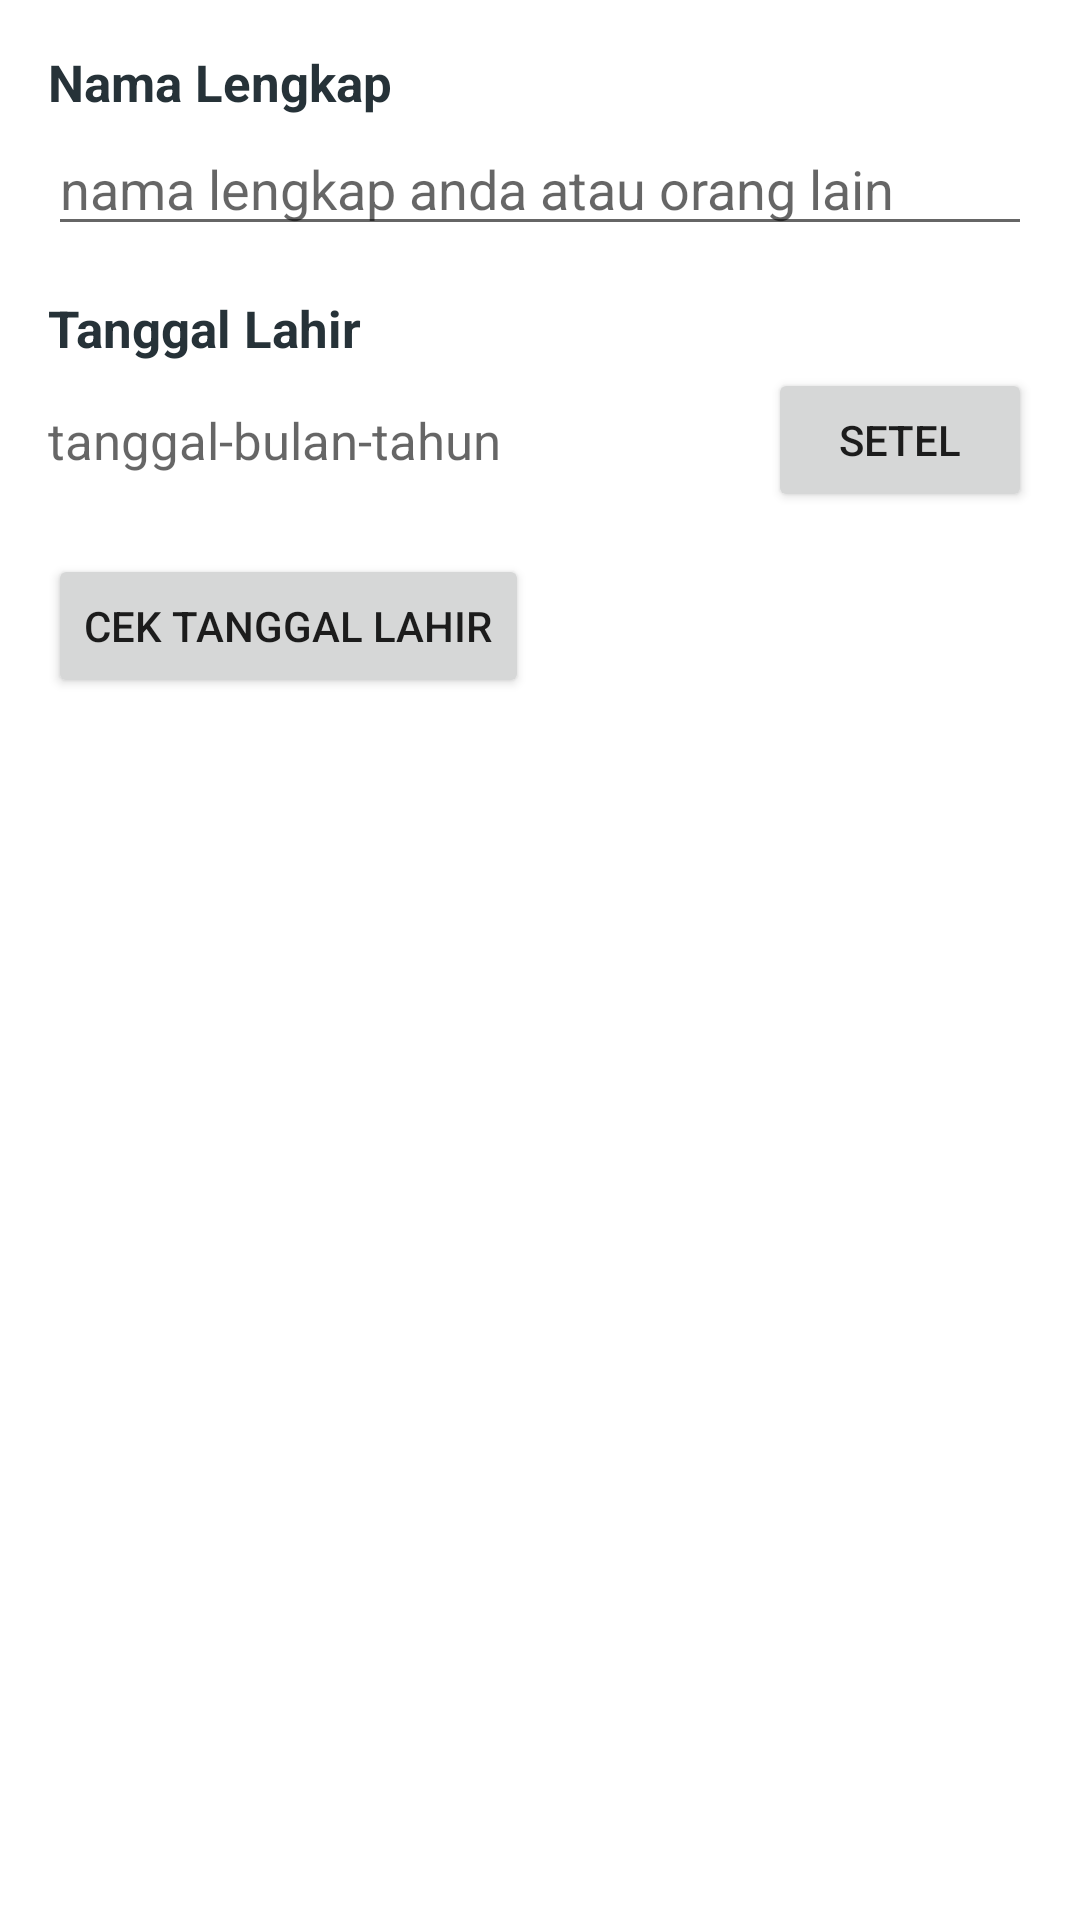

Layout XML and referenced resources for this Android screen:
<!-- AndroidManifest.xml: application theme AppThemeCompat -->
<!-- res/layout/include_layout_isidata.xml -->
<?xml version="1.0" encoding="utf-8"?>
<LinearLayout xmlns:android="http://schemas.android.com/apk/res/android"
    android:layout_width="match_parent"
    android:layout_height="match_parent"
    android:orientation="vertical">

    <LinearLayout
        android:layout_width="match_parent"
        android:layout_height="wrap_content"
        android:layout_margin="@dimen/activity_vertical_margin"
        android:orientation="vertical">

        <TextView
            android:layout_width="wrap_content"
            android:layout_height="wrap_content"
            android:text="@string/teks_nama_lengkap"
            android:textColor="@color/warnateksjudul"
            android:textSize="@dimen/ukuran17sp"
            android:textStyle="bold"/>

        <EditText
            android:id="@+id/edit_namalengkap"
            android:layout_width="match_parent"
            android:layout_height="wrap_content"
            android:layout_marginTop="2dp"
            android:hint="@string/edit_namalengkap_hint"
            android:imeOptions="actionDone"
            android:inputType="text"
            android:maxLines="1"
            />

    </LinearLayout>

    <LinearLayout
        android:layout_width="match_parent"
        android:layout_height="wrap_content"
        android:layout_marginBottom="14dp"
        android:layout_marginLeft="@dimen/activity_vertical_margin"
        android:layout_marginRight="@dimen/activity_vertical_margin"
        android:layout_marginTop="0dp"
        android:orientation="vertical">

        <TextView
            android:layout_width="wrap_content"
            android:layout_height="wrap_content"
            android:text="@string/teks_tanggal_lahir"
            android:textColor="@color/warnateksjudul"
            android:textSize="@dimen/ukuran17sp"
            android:textStyle="bold"/>


        <LinearLayout
            android:layout_width="match_parent"
            android:layout_height="wrap_content"
            android:layout_marginTop="2dp"
            android:gravity="center"
            android:orientation="horizontal">

            <TextView
                android:id="@+id/teks_isian_tanggalahir"
                android:layout_width="0dp"
                android:layout_height="wrap_content"
                android:layout_weight="1"
                android:hint="@string/edit_tanggalahir_hint"
                android:maxLines="1"
                android:textColor="@color/warnatekssubjudul"
                android:textSize="@dimen/ukuran17sp"/>

            <Button
                android:id="@+id/tombol_setelkalender"
                android:layout_width="wrap_content"
                android:layout_height="wrap_content"
                android:layout_marginLeft="8dp"
                android:text="@string/tombol_teks_setel"/>


        </LinearLayout>


    </LinearLayout>

    <Button
        android:id="@+id/tombol_cek_lahir"
        android:layout_width="wrap_content"
        android:layout_height="wrap_content"
        android:layout_marginLeft="@dimen/activity_vertical_margin"
        android:text="@string/tombol_cek_tanggal_lahir"/>

</LinearLayout>
<!-- resources referenced by this layout -->
<resources>
  <color name="warnateksjudul">#263238</color>
  <color name="warnatekssubjudul">#607D8B</color>
  <dimen name="activity_vertical_margin">16dp</dimen>
  <dimen name="ukuran17sp">17sp</dimen>
  <string name="edit_namalengkap_hint">nama lengkap anda atau orang lain</string>
  <string name="edit_tanggalahir_hint">tanggal-bulan-tahun</string>
  <string name="teks_nama_lengkap">Nama Lengkap</string>
  <string name="teks_tanggal_lahir">Tanggal Lahir</string>
  <string name="tombol_cek_tanggal_lahir">CEK TANGGAL LAHIR</string>
  <string name="tombol_teks_setel">SETEL</string>
  <style name="AppThemeCompat" parent="@style/Theme.AppCompat.Light.NoActionBar">
  
          
          <item name="colorPrimary">@color/colorPrimary</item>
          <item name="colorPrimaryDark">@color/colorPrimaryDark</item>
          <item name="colorAccent">@color/colorAccent</item>
  
          <item name="windowNoTitle">true</item>
          <item name="windowActionBar">false</item>
  
          <item name="android:windowBackground">@color/putih</item>
          <item name="windowActionModeOverlay">true</item>
          <item name="actionModeBackground">@color/colorPrimary</item>
  
      </style>
  <color name="colorPrimary">#3F51B5</color>
  <color name="colorPrimaryDark">#303F9F</color>
  <color name="colorAccent">#FF4081</color>
  <color name="putih">#ffffff</color>
</resources>
